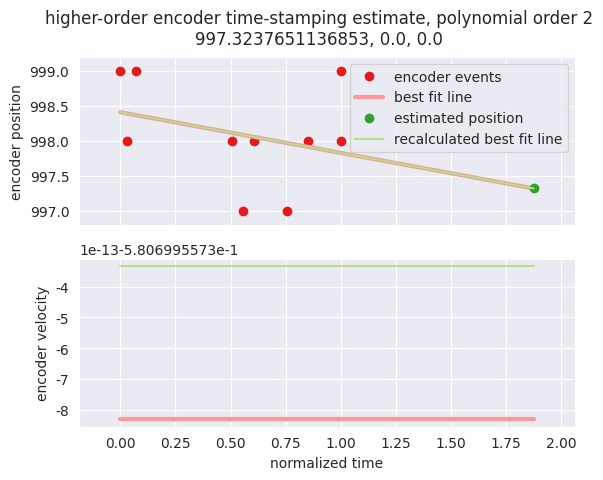

Python code for this plot:
#!/usr/bin/env python3
# -*- coding: utf-8 -*-

# Run this in ipython so showing the plot will not be closed after script
# terminates

import numpy as np
import matplotlib.pyplot as plt
import seaborn as sns

# Set event list, polynomial order, and tcf here.
# Events and tcf should be obtained from gdb where events is m_events and tcf is
# the penultimate element in m_T.
events = [
(2098183326, 999),
(2098704741, 998),
(2099377778, 999),
(2106592372, 998),
(2107462033, 997),
(2108285010, 998),
(2110745533, 997),
(2112368672, 998),
(2114811569, 999),
(2114813308, 998)
    ]
tcf = 1.87497497
polyorder = 2

##############################################################################

def timestamp_matrix(polynomial_order, time_vector):
    A = np.ones((len(time_vector), polynomial_order))
    A[:, -2] = np.array(time_vector)
    for i in reversed(range(0, A.shape[1] - 2)):
        A[:, i] = A[:, i + 1] * A[:, -2]
    return A

print("encoder events: {0}".format(len(events)))
print("polynomial order {0}:\n".format(polyorder))

t, x = zip(*events)
t = np.array(t)
x = np.array(x)

t = t - t[0] # redefine zero time
alpha = 1/(t[-1] - t[0])
t = alpha*t # scale time values
print("alpha = {0}".format(alpha))

A = timestamp_matrix(polyorder, t)
B = np.array(x)
print("time stamp matrix A =\n{0}".format(A))
print("position vector B = {0}".format(B))

P = np.linalg.lstsq(A, B)[0]
print("polynomial coefficients P = {0}".format(P))

#tc = tcf/alpha + events[0][0]
#print("tc = {0}".format(tc))
T = np.ones(polyorder)
for i in reversed(range(0, T.shape[0] - 1)):
    T[i] = tcf * T[i + 1]

print("time vector T = {0}".format(T))
print("position = {0}".format(np.dot(P, T)))

# get non-ugly colors
colors = sns.color_palette("Paired")
sns.set_style('darkgrid')

fig, ax = plt.subplots(2, sharex=True)
# print encoder events
ax[0].plot(t, x, 'o', color=colors[5])
x0, x1, y0, y1 = plt.axis()

# plot best fit line
t_fit = np.linspace(0, tcf, 100)
p_fit = np.poly1d(P)
pd_fit = np.polyder(p_fit)
y_fit = p_fit(t_fit)
ax[0].plot(t_fit, y_fit, color=colors[4], linewidth=3)
ax[1].plot(t_fit, pd_fit(t_fit), color=colors[4], linewidth=3)

# plot estimated position
ycf = y_fit[-1]
if abs(ycf - x[-1]) > 1:
    ycf = x[-1]
ax[0].plot(tcf, ycf, 'o', color=colors[3])

# recalculate polynomial with estimated position
t2 = np.append(t, tcf)
x2 = np.append(x, ycf)
A2 = timestamp_matrix(polyorder, t2)
B2 = np.array(x2)
P2 = np.linalg.lstsq(A2, B2)[0]
p2_fit = np.poly1d(P2)
p2d_fit = np.polyder(p2_fit)

ax[0].plot(t_fit, p2_fit(t_fit), color=colors[2])
ax[1].plot(t_fit, p2d_fit(t_fit), color=colors[2])

# fit axes
x0 = 0
x1 = tcf
y1 = max(max(y_fit), max(x))
y0 = min(min(y_fit), min(x))
x_plot_margin = 0.1 * (x1 - x0)
y_plot_margin = 0.1 * (y1 - y0)
ax[0].set_xlim([x0 - x_plot_margin, x1 + x_plot_margin])
ax[0].set_ylim([y0 - y_plot_margin, y1 + y_plot_margin])

ax[0].legend(['encoder events', 'best fit line',
              'estimated position', 'recalculated best fit line'],
             loc=0)
ax[0].set_ylabel('encoder position')
ax[1].set_xlabel('normalized time')
ax[1].set_ylabel('encoder velocity')
fig.suptitle('higher-order encoder time-stamping estimate, polynomial order'
        ' {0}\n{1}, {2}, {3}'.format(polyorder, ycf, pd_fit[-1], p2d_fit[-1]))
plt.show(block=False)
